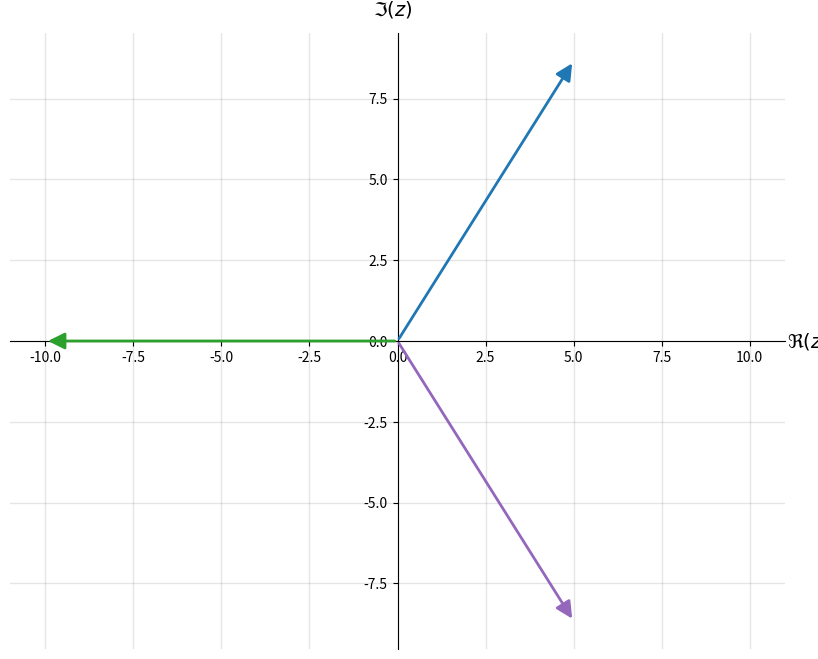

The matplotlib source for this figure:
import matplotlib.pyplot as plt 
import numpy as np 
from numpy import linspace, cos, sin, pi 


def cart2pol(z):
    x = z.real
    y = z.imag
    mag = np.sqrt(x**2 + y**2)
    phi = np.arctan2(y, x)
    return Phasor(mag,phi)

def pol2cart(mag, phi):
    x = mag * np.cos(phi)
    y = mag * np.sin(phi)
    return(x + 1j*y)     

class Phasor:
    def __init__(self,mag,phase):
        self.mag = mag
        self.phase = phase 
        self.angle = round(phase*180/pi,3)
        self.cartesian = self.get_cartesian()
        self.real = self.cartesian.real
        self.imag = self.cartesian.imag
    
    # Overloading + - * / ** operators 
    def __str__(self):
         return str(round(self.mag)) + '∠' + str(round(self.angle)) + "°"
    def __repr__(self):
         return str(round(self.mag)) + '∠' + str(round(self.angle)) + "°"
    def __mul__(self,other):
        if isinstance(other, (int, float)) and not isinstance(x, bool):
            return Phasor(other*self.mag,self.phase)
        elif isinstance(other, Phasor):
            return Phasor(self.mag*other.mag,self.phase+other.phase)
        elif isinstance(other,complex):
            z = self.cartesian * other
            return cart2pol(z)

        
    def __rmul__(self,other):
        if isinstance(other, (int, float)) and not isinstance(x, bool):
            return Phasor(other*self.mag,self.phase)
        elif isinstance(other, Phasor):
            return Phasor(self.mag*other.mag,self.phase+other.phase)
        elif isinstance(other,complex):
            z = self.cartesian * other
            return cart2pol(z)
    
    def __add__(self,other):
        if isinstance(other,(int,float,complex)):
            z = self.cartesian + other
            return cart2pol(z)
        elif isinstance(other,Phasor):
            z = self.cartesian + other.cartesian
            return cart2pol(z)

    def __pow__(self,other):
        if(other,isinstance(other,int)):
            return Phasor(self.mag**other,self.phase*other)

    def __truediv__(self,other):
        if isinstance(other,(int,float)):
            return Phasor(self.mag/other,self.phase)
        elif isinstance(other,complex):
            div = cart2pol(other)
            return Phasor(self.mag/div.mag,self.phase-div.phase)
        elif isinstance(other,Phasor):
            return Phasor(self.mag/other.mag,self.phase-other.phase)
    def __rtruediv__(self,other):
        if isinstance(other,(int,float)):
            return Phasor(other/self.mag,-self.phase)
        elif isinstance(other,complex):
            div = cart2pol(other)
            return Phasor(div.mag/self.mag,div.phase-self.phase)
        elif isinstance(other,Phasor):
            return Phasor(other.mag/self.mag,other.phase-self.phase)

    def __sub__(self,other):
        if isinstance(other,(int,float,complex)):
            z = self.cartesian - other
            return cart2pol(z)
        elif isinstance(other,Phasor):
            z = self.cartesian - other.cartesian
            return cart2pol(z)

    def pol2cart(rho, phi):
        x = rho * np.cos(phi)
        y = rho * np.sin(phi)
        return(x + 1j*y)     


    def get_cartesian(self):
        m = self.mag
        p = self.phase
        return m*(cos(p) + 1j*sin(p))
    
    def get_conjugate(self):
        return Phasor(self.mag,-self.phase)
    def init_axis(self):
        fig, ax = plt.subplots(figsize=(10,8))
        # Set bottom and left spines as x and y axes of coordinate system
        ax.spines['bottom'].set_position('zero')
        ax.spines['left'].set_position('zero')
        # Remove top and right spines
        ax.spines['top'].set_visible(False)
        ax.spines['right'].set_visible(False)
        ax.grid(which='both', color='grey', linewidth=1, linestyle='-', alpha=0.2)
        # Create 'x' and 'y' labels placed at the end of the axes
        ax.set_xlabel(r'$\Re(z)$', size=14, labelpad=-24, x=1.03)
        ax.set_ylabel('$\Im(z)$', size=14, labelpad=-21, y=1.02, rotation=0)
    
    def plot(self):
        x = linspace(0,self.mag*cos(self.phase),2)
        y = linspace(0,self.mag*sin(self.phase),2)
        line = plt.plot(x,y,lw=2,alpha=0)
        col = plt.gca().lines[-1].get_color()
        plt.annotate('', xy=(0, 0),xycoords='data',xytext=(x[1],y[1]),textcoords='data',arrowprops=dict(arrowstyle='<|-',color=col,mutation_scale=25,lw=2))
        plt.plot(-x,-y,alpha=0)

class Versor(Phasor):
        def __init__(self,phase):
            mag = 1
            self.mag = mag
            self.phase = phase 
            self.angle = round(phase*180/pi,3)
            self.cartesian = self.get_cartesian()
            self.real = self.cartesian.real
            self.imag = self.cartesian.imag


v = Phasor(10,pi/3)
a = Versor(2*pi/3)
v2 = v *a
v.init_axis()
v.plot()
v2.plot()
v3 = v2 * a

v3.plot()
plt.show()
print(type(v3))